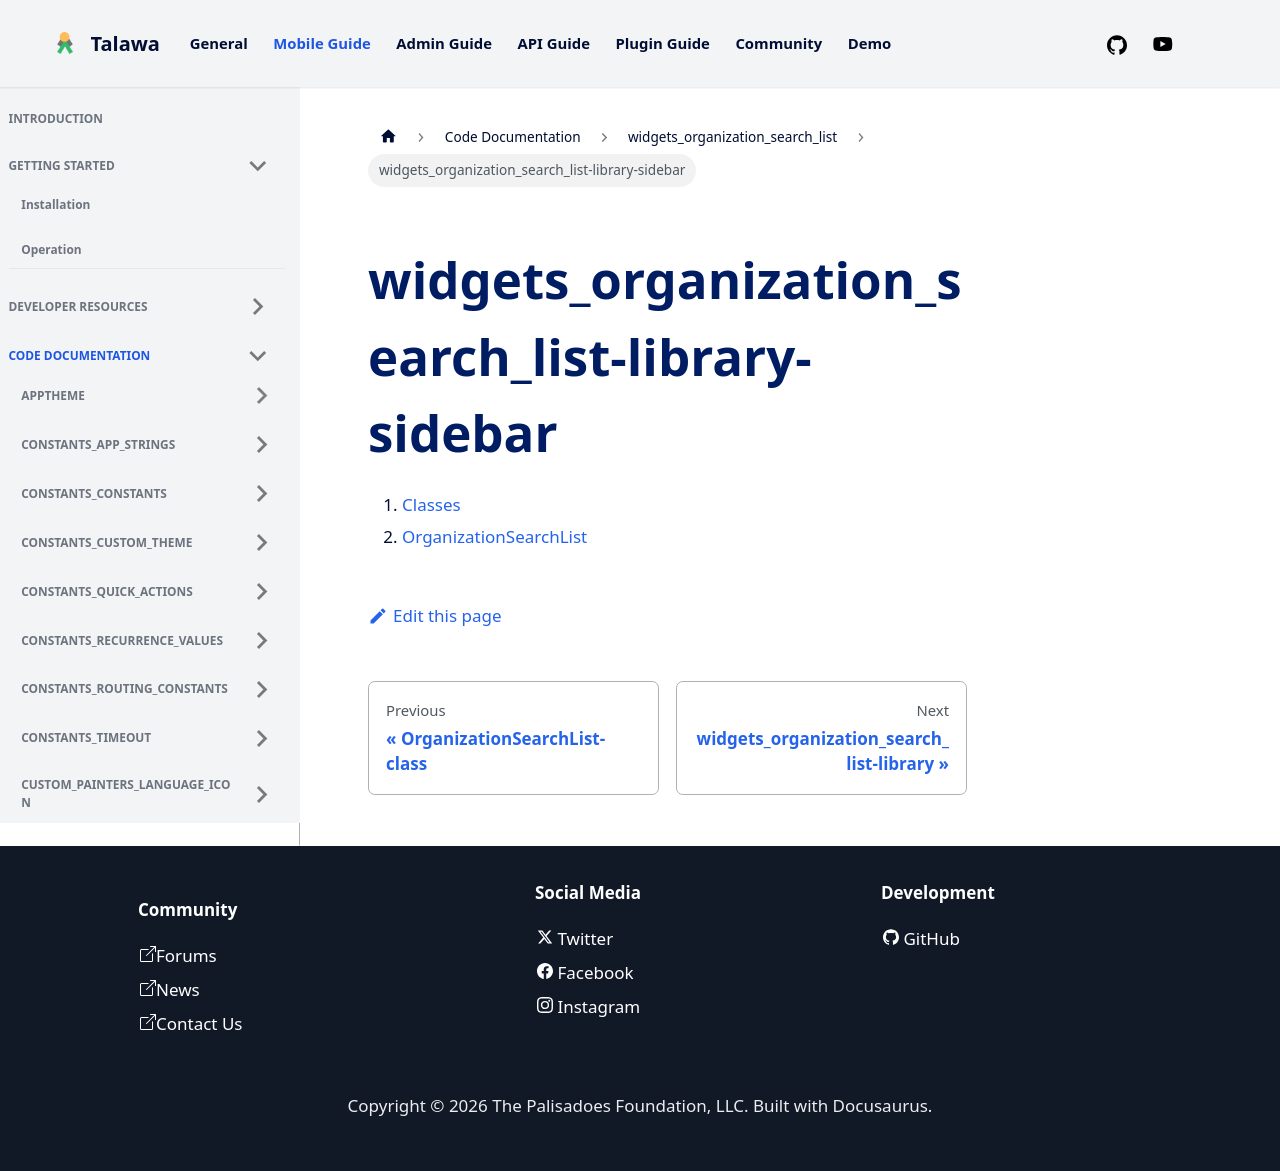

repository: PalisadoesFoundation/talawa · page: docs/auto-docs/widgets_organization_search_list/widgets_organization_search_list-library-sidebar/index.html · generator: docusaurus

1.  [Classes](./#classes)
2.  [OrganizationSearchList](./OrganizationSearchList-class.md)
